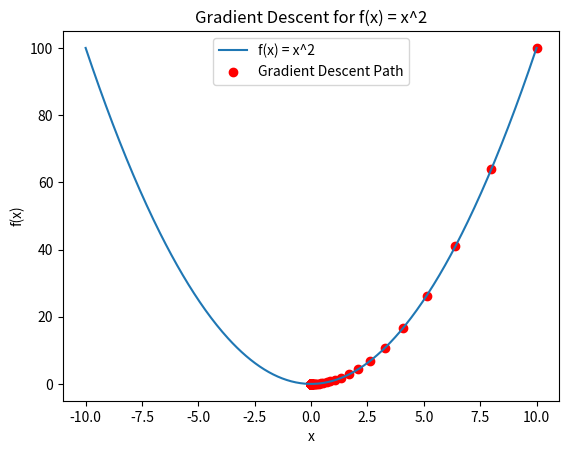

The script that saved this image:
import numpy as np
import matplotlib.pyplot as plt

def f(x):
    return x**2

def f_prime(x):
    return 2 * x


def gradient_descent(starting_point, learning_rate, num_iterations):
    x = starting_point
    x_values = [x]  

    for i in range(num_iterations):
        gradient = f_prime(x)
        x = x - learning_rate * gradient
        x_values.append(x)

        if i % 100 == 0:
            print(f"Iteration {i}: x = {x}, f(x) = {f(x)}")

    return x, x_values

# Parameters
starting_point = 10  # Initial guess
learning_rate = 0.1  # Step size
num_iterations = 1000  

final_x, x_values = gradient_descent(starting_point, learning_rate, num_iterations)
print(f"Final result: x = {final_x}, f(x) = {f(final_x)}")
x_range = np.linspace(-10, 10, 400)
y_range = f(x_range)

plt.plot(x_range, y_range, label='f(x) = x^2')
plt.scatter(x_values, [f(x) for x in x_values], color='red', label='Gradient Descent Path')
plt.title('Gradient Descent for f(x) = x^2')
plt.xlabel('x')
plt.ylabel('f(x)')
plt.legend()
plt.show()



